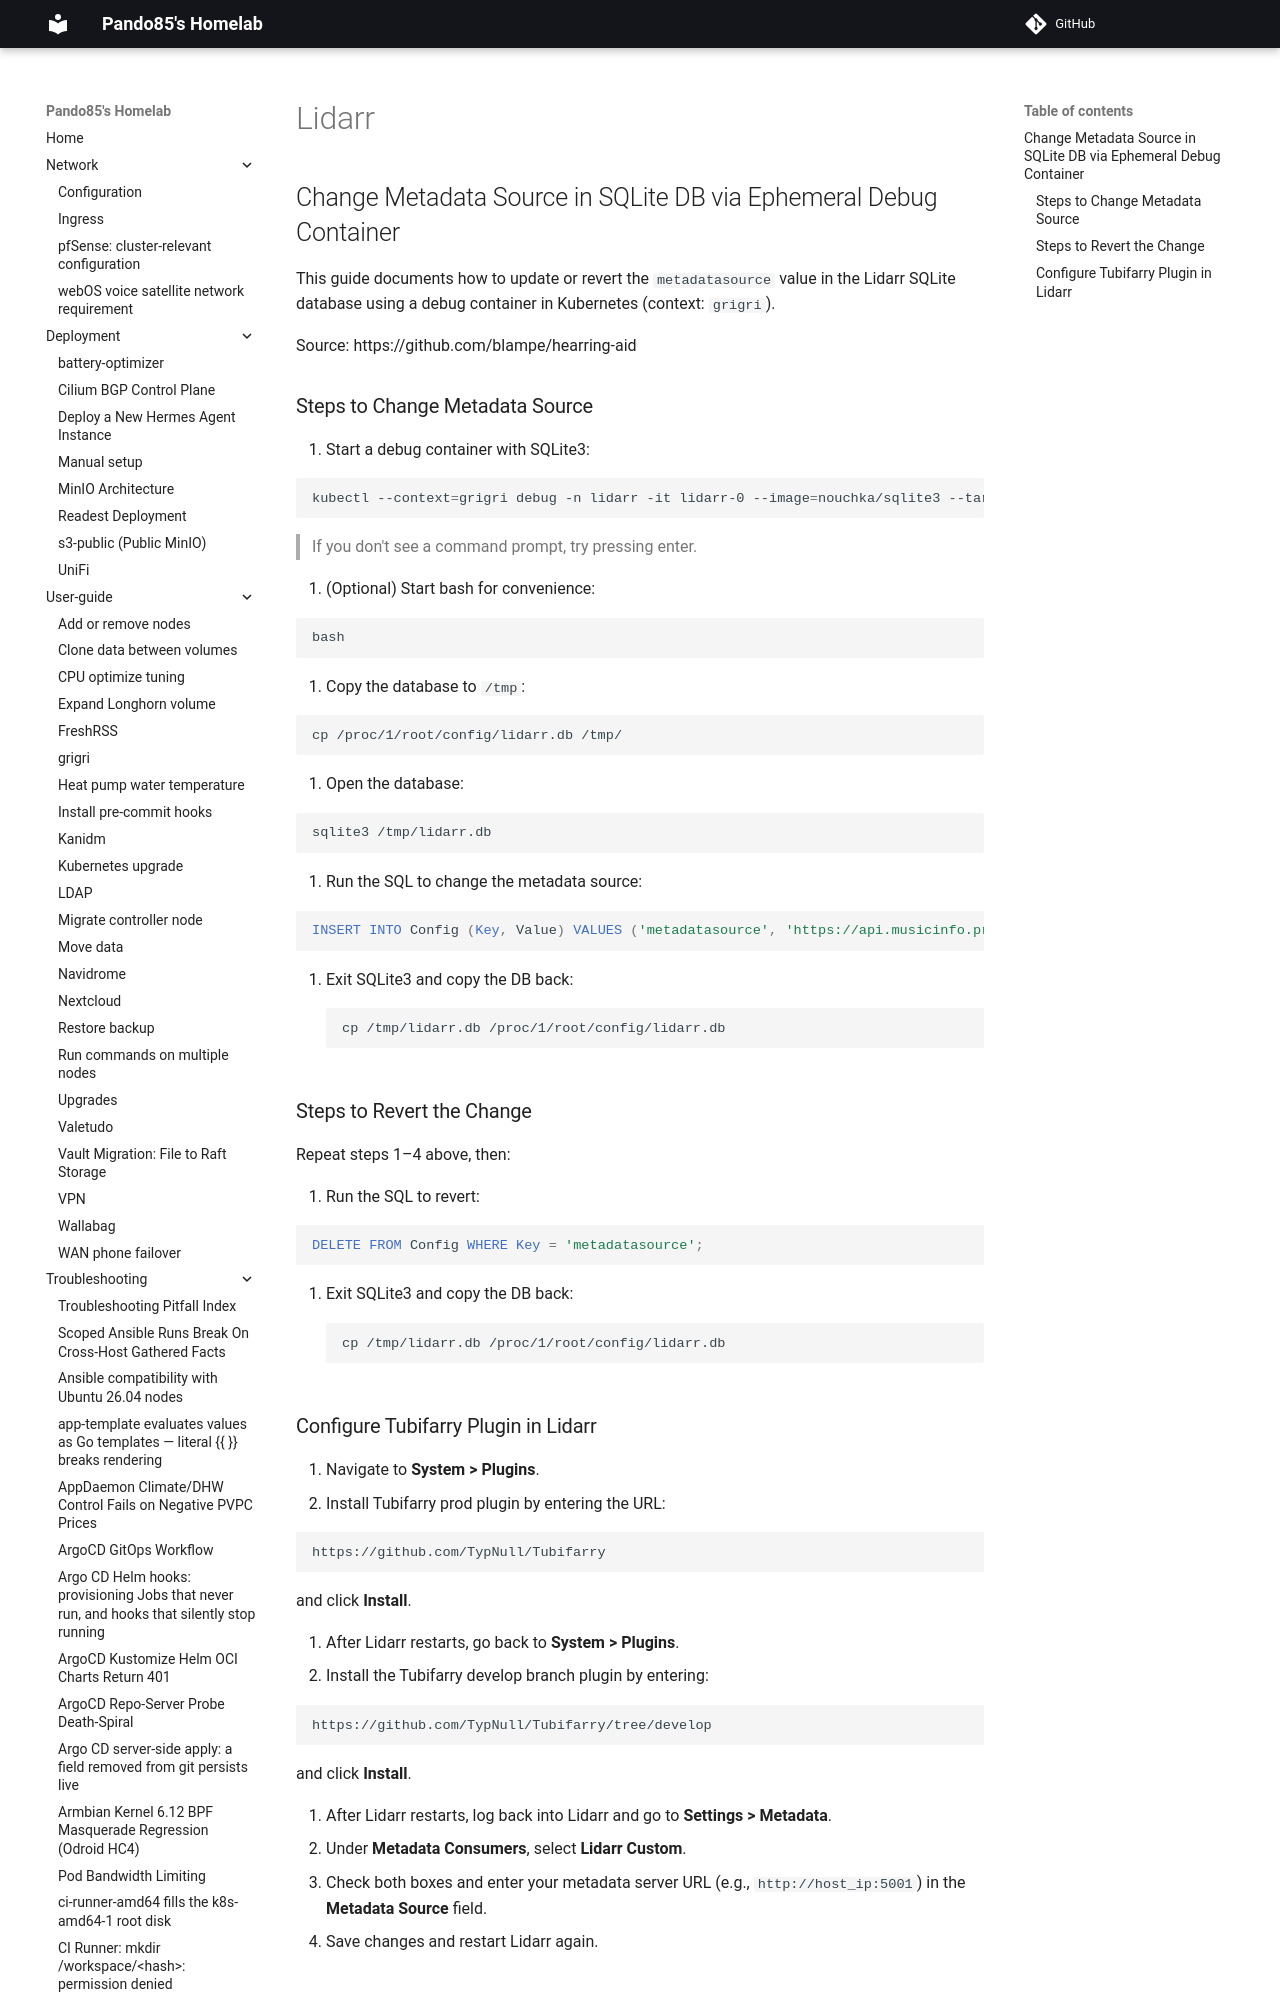

repository: pando85/homelab · page: lidarr/index.html · generator: mkdocs

# Lidarr

## Change Metadata Source in SQLite DB via Ephemeral Debug Container

This guide documents how to update or revert the `metadatasource` value in the Lidarr SQLite
database using a debug container in Kubernetes (context: `grigri`).

Source: https://github.com/blampe/hearring-aid
